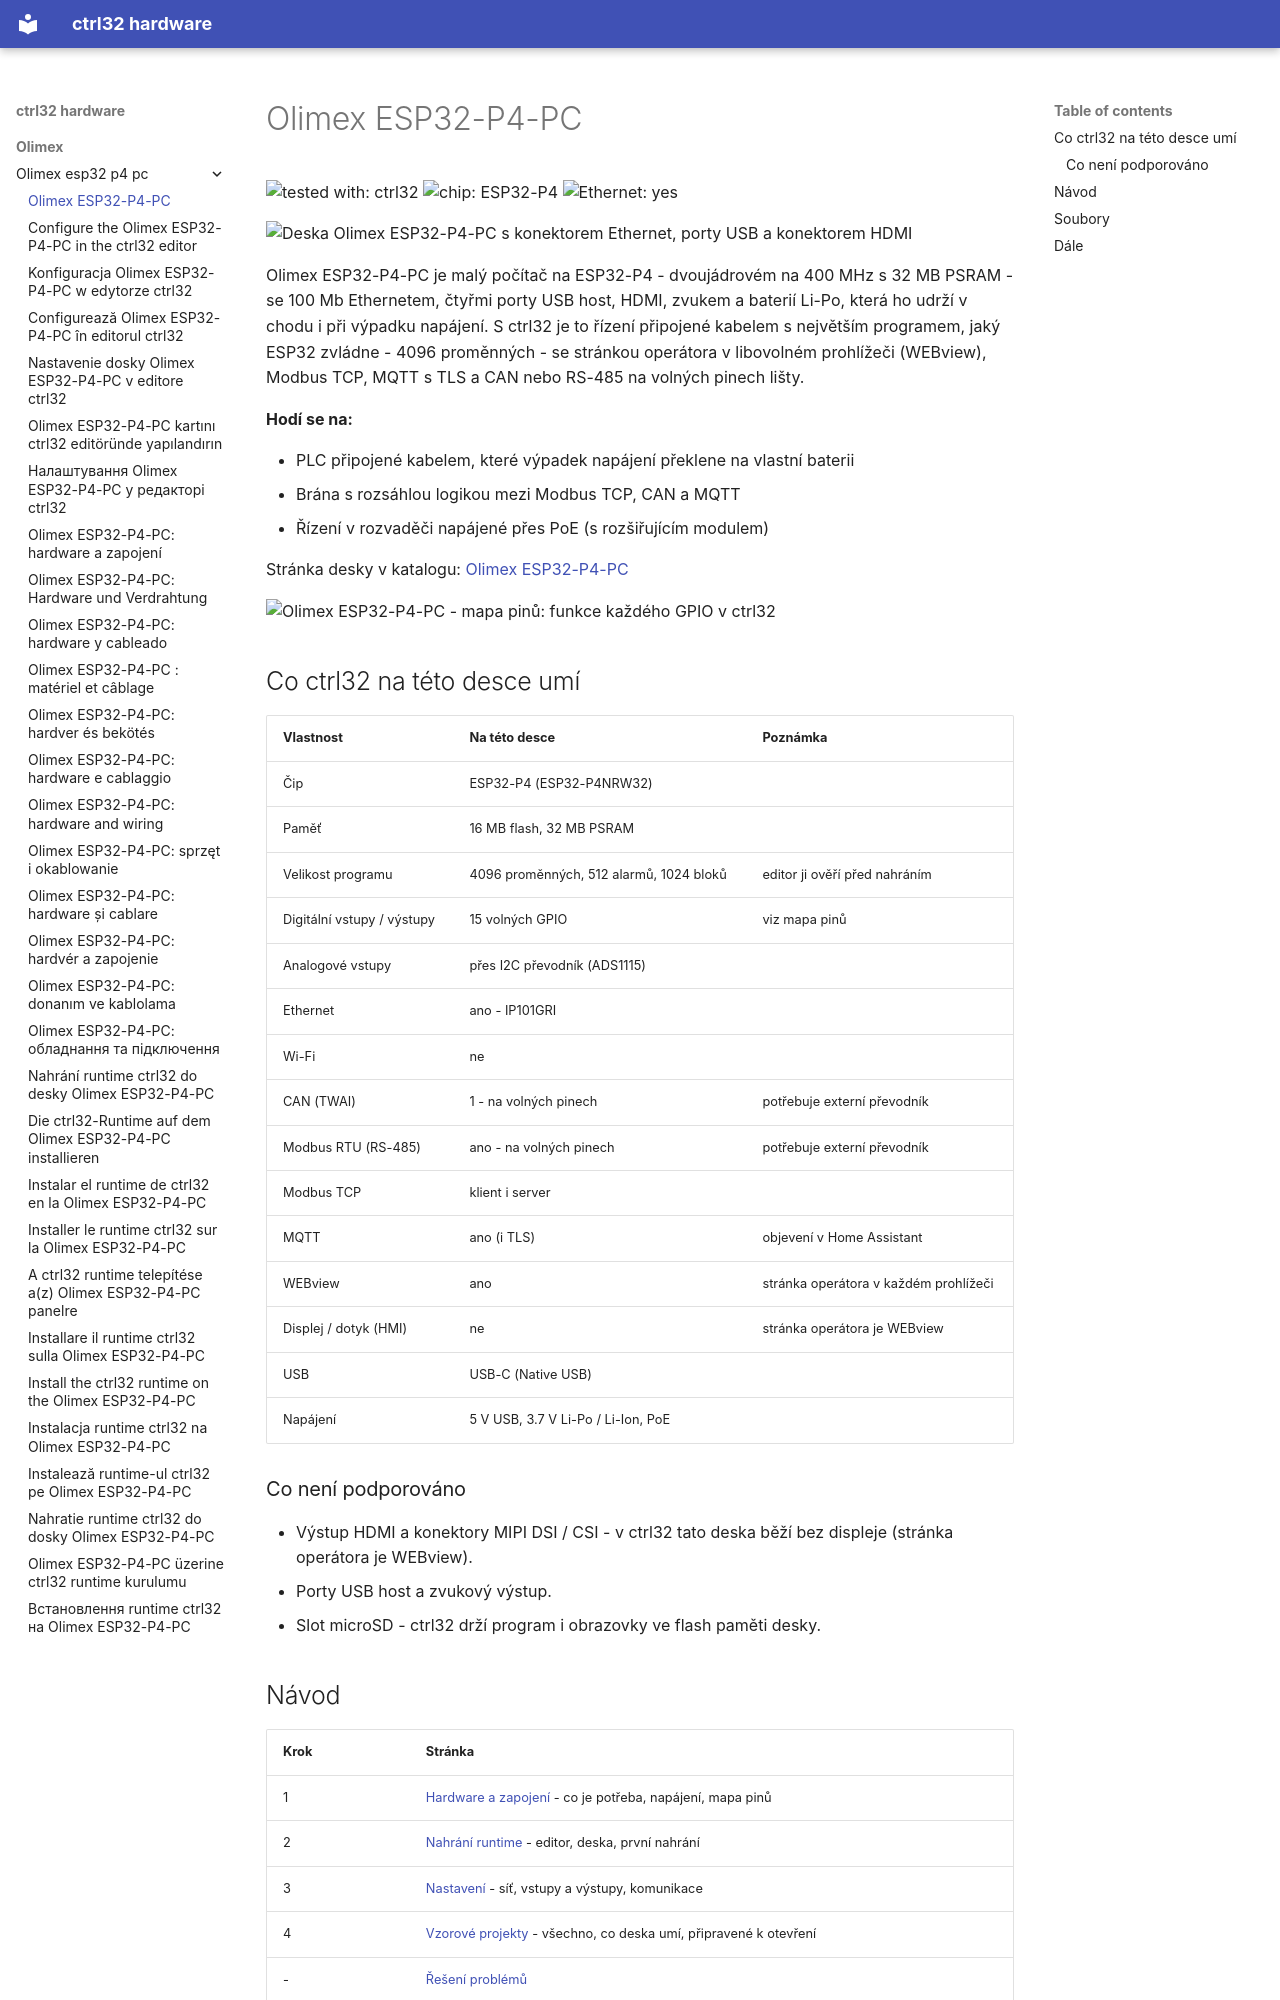

repository: ctrl32/hardware · page: olimex/olimex-esp32-p4-pc/README.cs/index.html · generator: mkdocs

---
title: Olimex ESP32-P4-PC
slug: olimex-esp32-p4-pc
sidebar_position: 10
hardware: /hardware/boards/olimex-esp32-p4-pc/
image: img/board-01.jpg
image_alt: Deska Olimex ESP32-P4-PC s konektorem Ethernet, porty USB a konektorem HDMI
tags:
- esp32-p4
- ethernet
- ups
- olimex
---

# Olimex ESP32-P4-PC

![tested with: ctrl32](https://img.shields.io/badge/tested%20with-ctrl32-0ea5e9) ![chip: ESP32-P4](https://img.shields.io/badge/chip-ESP32--P4-334155) ![Ethernet: yes](https://img.shields.io/badge/Ethernet-yes-16a34a)

![Deska Olimex ESP32-P4-PC s konektorem Ethernet, porty USB a konektorem HDMI](img/board-01.jpg)

Olimex ESP32-P4-PC je malý počítač na ESP32-P4 - dvoujádrovém na 400 MHz s 32 MB PSRAM - se 100 Mb Ethernetem, čtyřmi porty USB host, HDMI, zvukem a baterií Li-Po, která ho udrží v chodu i při výpadku napájení. S ctrl32 je to řízení připojené kabelem s největším programem, jaký ESP32 zvládne - 4096 proměnných - se stránkou operátora v libovolném prohlížeči (WEBview), Modbus TCP, MQTT s TLS a CAN nebo RS-485 na volných pinech lišty.

**Hodí se na:**

- PLC připojené kabelem, které výpadek napájení překlene na vlastní baterii
- Brána s rozsáhlou logikou mezi Modbus TCP, CAN a MQTT
- Řízení v rozvaděči napájené přes PoE (s rozšiřujícím modulem)

Stránka desky v katalogu: [Olimex ESP32-P4-PC](https://ctrl32.com/hardware/boards/olimex-esp32-p4-pc/)

![Olimex ESP32-P4-PC - mapa pinů: funkce každého GPIO v ctrl32](pinout/pinout.png)

## Co ctrl32 na této desce umí

<!-- capabilities:start -->
| Vlastnost | Na této desce | Poznámka |
|---|---|---|
| Čip | ESP32-P4 (ESP32-P4NRW32) |  |
| Paměť | 16 MB flash, 32 MB PSRAM |  |
| Velikost programu | 4096 proměnných, 512 alarmů, 1024 bloků | editor ji ověří před nahráním |
| Digitální vstupy / výstupy | 15 volných GPIO | viz mapa pinů |
| Analogové vstupy | přes I2C převodník (ADS1115) |  |
| Ethernet | ano - IP101GRI |  |
| Wi-Fi | ne |  |
| CAN (TWAI) | 1 - na volných pinech | potřebuje externí převodník |
| Modbus RTU (RS-485) | ano - na volných pinech | potřebuje externí převodník |
| Modbus TCP | klient i server |  |
| MQTT | ano (i TLS) | objevení v Home Assistant |
| WEBview | ano | stránka operátora v každém prohlížeči |
| Displej / dotyk (HMI) | ne | stránka operátora je WEBview |
| USB | USB-C (Native USB) |  |
| Napájení | 5 V USB, 3.7 V Li-Po / Li-Ion, PoE |  |
<!-- capabilities:end -->

### Co není podporováno

- Výstup HDMI a konektory MIPI DSI / CSI - v ctrl32 tato deska běží bez displeje (stránka operátora je WEBview).
- Porty USB host a zvukový výstup.
- Slot microSD - ctrl32 drží program i obrazovky ve flash paměti desky.
